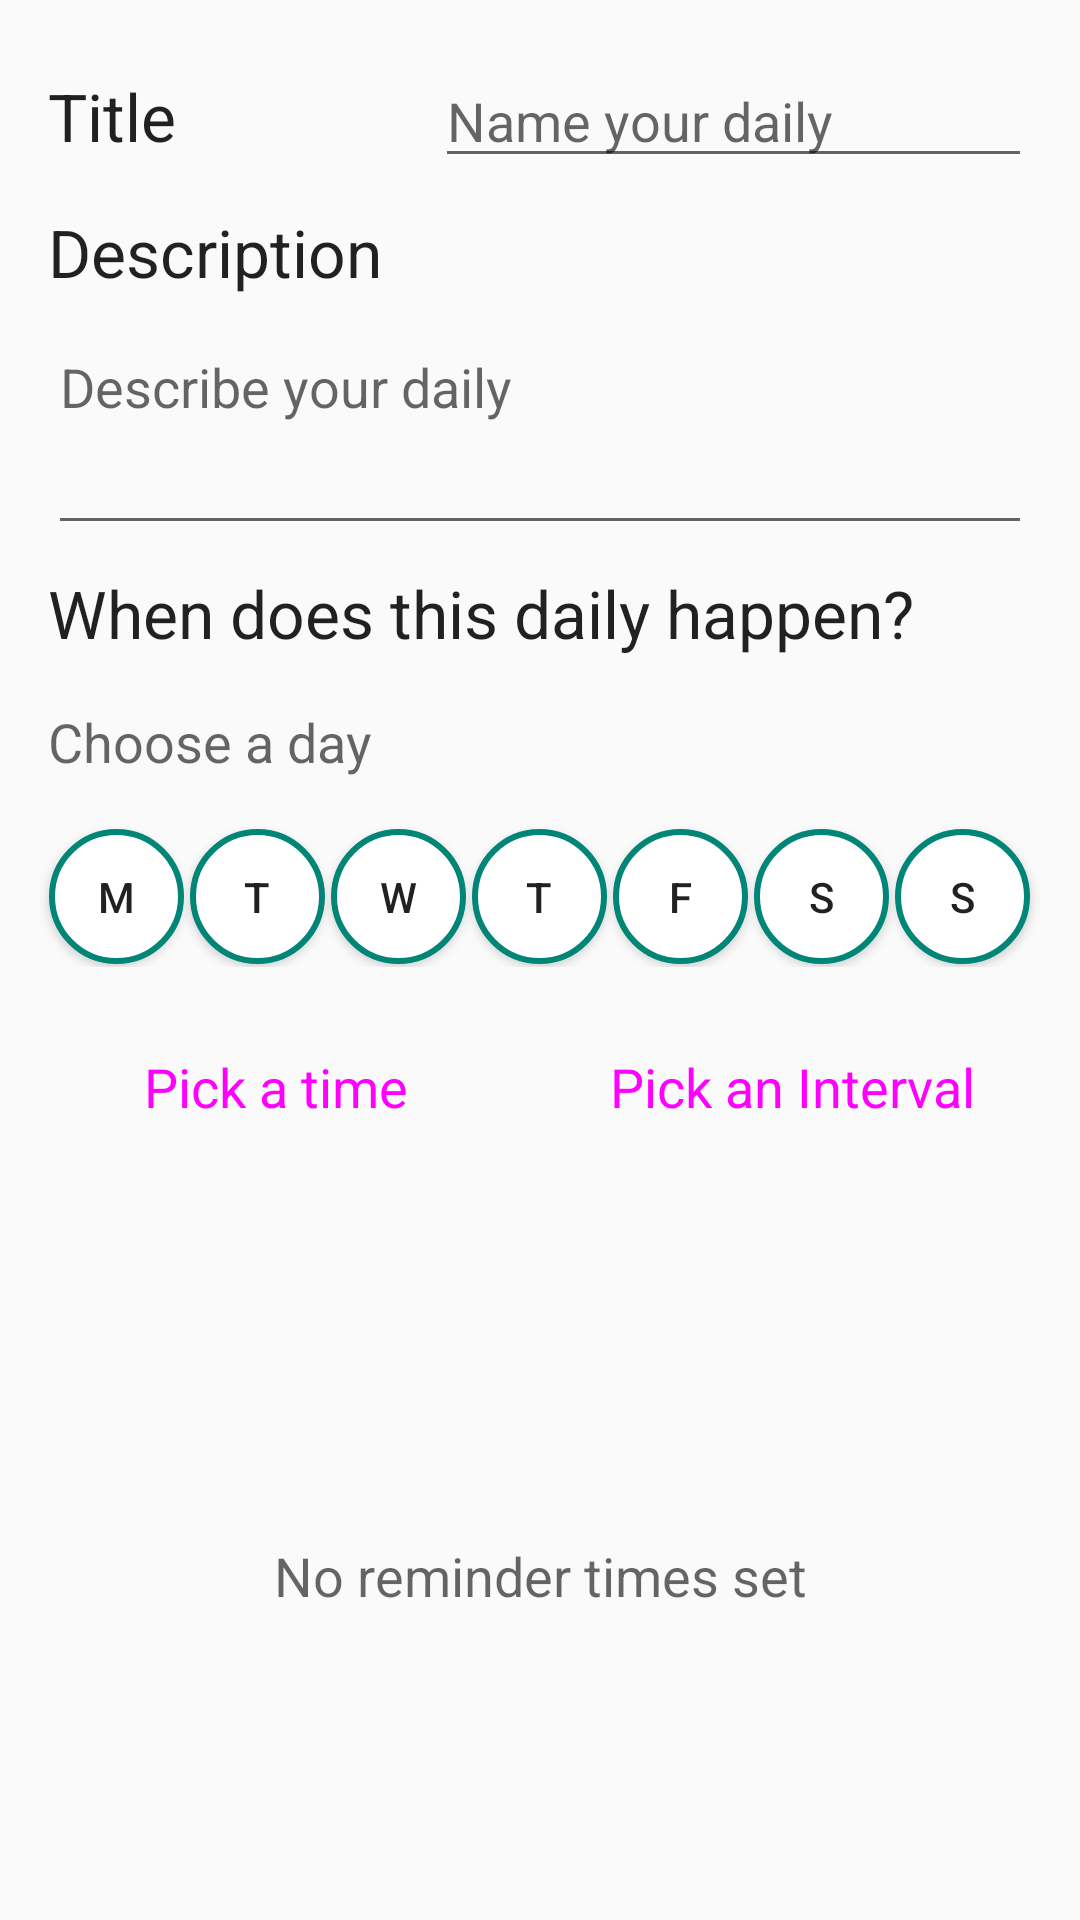

Write the Android layout XML for this screen, with the resource values it uses.
<!-- AndroidManifest.xml: application theme AppTheme -->
<!-- res/layout/activity_add_dailly.xml -->
<?xml version="1.0" encoding="utf-8"?>
<androidx.constraintlayout.widget.ConstraintLayout xmlns:android="http://schemas.android.com/apk/res/android"
    xmlns:app="http://schemas.android.com/apk/res-auto"
    xmlns:tools="http://schemas.android.com/tools"
    android:layout_width="match_parent"
    android:layout_height="match_parent"
    tools:context=".DailyActivity">

    <TextView
        android:id="@+id/title"
        android:layout_width="wrap_content"
        android:layout_height="wrap_content"
        android:layout_marginStart="16dp"
        android:layout_marginLeft="16dp"
        android:layout_marginTop="24dp"
        android:text="@string/daily_title"
        android:textAppearance="@style/TextAppearance.AppCompat.Large"
        app:layout_constraintStart_toStartOf="parent"
        app:layout_constraintTop_toTopOf="parent" />

    <EditText
        android:id="@+id/title_edittext"
        android:layout_width="0dp"
        android:layout_height="wrap_content"
        android:layout_marginStart="16dp"
        android:layout_marginLeft="16dp"
        android:layout_marginEnd="16dp"
        android:layout_marginRight="16dp"
        android:ems="10"
        android:hint="Name your daily"
        android:inputType="textPersonName"
        app:layout_constraintBaseline_toBaselineOf="@+id/title"
        app:layout_constraintEnd_toEndOf="parent"
        app:layout_constraintStart_toStartOf="@+id/guideline" />

    <TextView
        android:id="@+id/choose_day_textview"
        android:layout_width="wrap_content"
        android:layout_height="wrap_content"
        android:layout_marginStart="16dp"
        android:layout_marginLeft="16dp"
        android:layout_marginTop="16dp"
        android:text="Choose a day"
        android:textAppearance="@style/TextAppearance.AppCompat.Medium"
        app:layout_constraintStart_toStartOf="parent"
        app:layout_constraintTop_toBottomOf="@+id/textView5" />

    <TextView
        android:id="@+id/textView5"
        android:layout_width="wrap_content"
        android:layout_height="wrap_content"
        android:layout_marginStart="16dp"
        android:layout_marginLeft="16dp"
        android:layout_marginTop="8dp"
        android:text="When does this daily happen?"
        android:textAppearance="@style/TextAppearance.AppCompat.Large"
        app:layout_constraintStart_toStartOf="parent"
        app:layout_constraintTop_toBottomOf="@+id/desc_edittext" />

    <Button
        android:id="@+id/choose_time_button"
        style="@style/Widget.MaterialComponents.Button.Icon"
        android:layout_width="0dp"
        android:layout_height="wrap_content"
        android:layout_marginStart="16dp"
        android:layout_marginLeft="16dp"
        android:layout_marginTop="16dp"
        android:layout_marginEnd="16dp"
        android:layout_marginRight="16dp"
        android:onClick="pickTimes"
        android:text="@string/pick_a_time"
        android:textAppearance="@style/TextAppearance.AppCompat.Medium"
        app:layout_constraintEnd_toStartOf="@+id/choose_interval_button"
        app:layout_constraintStart_toStartOf="parent"
        app:layout_constraintTop_toBottomOf="@+id/button_holder" />

    <Button
        android:id="@+id/choose_interval_button"
        style="@style/Widget.MaterialComponents.Button.Icon"
        android:layout_width="0dp"
        android:layout_height="wrap_content"
        android:layout_marginTop="16dp"
        android:layout_marginEnd="16dp"
        android:layout_marginRight="16dp"
        android:onClick="pickIntervals"
        android:text="@string/pick_an_interval"
        android:textAppearance="@style/TextAppearance.AppCompat.Medium"
        app:layout_constraintEnd_toEndOf="parent"
        app:layout_constraintHorizontal_bias="0.497"
        app:layout_constraintStart_toEndOf="@+id/choose_time_button"
        app:layout_constraintTop_toBottomOf="@+id/button_holder" />

    <TextView
        android:id="@+id/textView6"
        android:layout_width="wrap_content"
        android:layout_height="wrap_content"
        android:layout_marginStart="16dp"
        android:layout_marginLeft="16dp"
        android:layout_marginTop="16dp"
        android:text="Description"
        android:textAppearance="@style/TextAppearance.AppCompat.Large"
        app:layout_constraintStart_toStartOf="parent"
        app:layout_constraintTop_toBottomOf="@+id/title" />

    <EditText
        android:id="@+id/desc_edittext"
        android:layout_width="0dp"
        android:layout_height="75dp"
        android:layout_marginStart="16dp"
        android:layout_marginLeft="16dp"
        android:layout_marginTop="8dp"
        android:layout_marginEnd="16dp"
        android:layout_marginRight="16dp"
        android:ems="10"
        android:gravity="start|top"
        android:hint="Describe your daily"
        android:inputType="textShortMessage|textMultiLine|text"
        android:maxLength="200"
        android:maxLines="4"
        android:scrollbarStyle="insideOverlay"
        android:scrollbars="vertical"
        android:scrollHorizontally="false"
        app:layout_constraintEnd_toEndOf="parent"
        app:layout_constraintHorizontal_bias="0.67"
        app:layout_constraintStart_toStartOf="parent"
        app:layout_constraintTop_toBottomOf="@+id/textView6" />

    <RelativeLayout
        android:id="@+id/button_holder"
        android:layout_width="match_parent"
        android:layout_height="wrap_content"
        android:layout_marginTop="16dp"
        android:gravity="center_horizontal"
        app:layout_constraintEnd_toEndOf="parent"
        app:layout_constraintStart_toStartOf="parent"
        app:layout_constraintTop_toBottomOf="@+id/choose_day_textview">

        <Button
            android:id="@+id/monButton"
            android:layout_width="@dimen/week_button_size"
            android:layout_height="@dimen/week_button_size"
            android:layout_margin="@dimen/week_button_padding"
            android:background="@drawable/weekday_unselected"
            android:onClick="onButtonPressed"
            android:text="M" />

        <Button
            android:id="@+id/tueButton"
            android:layout_width="@dimen/week_button_size"
            android:layout_height="@dimen/week_button_size"
            android:layout_margin="@dimen/week_button_padding"
            android:layout_toRightOf="@+id/monButton"
            android:background="@drawable/weekday_unselected"
            android:onClick="onButtonPressed"
            android:text="T" />

        <Button
            android:id="@+id/wedButton"
            android:layout_width="@dimen/week_button_size"
            android:layout_height="@dimen/week_button_size"
            android:layout_margin="@dimen/week_button_padding"
            android:layout_toRightOf="@+id/tueButton"
            android:background="@drawable/weekday_unselected"
            android:onClick="onButtonPressed"
            android:text="W" />

        <Button
            android:id="@+id/thurButton"
            android:layout_width="@dimen/week_button_size"
            android:layout_height="@dimen/week_button_size"
            android:layout_margin="@dimen/week_button_padding"
            android:layout_toRightOf="@+id/wedButton"
            android:background="@drawable/weekday_unselected"
            android:onClick="onButtonPressed"
            android:text="T" />

        <Button
            android:id="@+id/friButton"
            android:layout_width="@dimen/week_button_size"
            android:layout_height="@dimen/week_button_size"
            android:layout_margin="@dimen/week_button_padding"
            android:layout_toRightOf="@+id/thurButton"
            android:background="@drawable/weekday_unselected"
            android:onClick="onButtonPressed"
            android:text="F" />

        <Button
            android:id="@+id/satButton"
            android:layout_width="@dimen/week_button_size"
            android:layout_height="@dimen/week_button_size"
            android:layout_margin="@dimen/week_button_padding"
            android:layout_toRightOf="@+id/friButton"
            android:background="@drawable/weekday_unselected"
            android:onClick="onButtonPressed"
            android:text="S" />

        <Button
            android:id="@+id/sunButton"
            android:layout_width="@dimen/week_button_size"
            android:layout_height="@dimen/week_button_size"
            android:layout_margin="@dimen/week_button_padding"
            android:layout_toRightOf="@+id/satButton"
            android:background="@drawable/weekday_unselected"
            android:onClick="onButtonPressed"
            android:text="S" />
    </RelativeLayout>

    <androidx.recyclerview.widget.RecyclerView
        android:id="@+id/times_list"
        android:layout_width="match_parent"
        android:layout_height="0dp"
        android:layout_marginTop="24dp"
        android:layout_marginBottom="24dp"
        android:visibility="gone"
        app:layout_constraintBottom_toBottomOf="parent"
        app:layout_constraintTop_toBottomOf="@+id/choose_time_button"
        tools:layout_editor_absoluteX="83dp"></androidx.recyclerview.widget.RecyclerView>

    <TextView
        android:id="@+id/no_reminder_times"
        android:layout_width="wrap_content"
        android:layout_height="wrap_content"
        android:layout_marginTop="24dp"
        android:text="@string/no_reminder_times_set"
        android:textAppearance="@style/TextAppearance.AppCompat.Medium"
        app:layout_constraintBottom_toBottomOf="parent"
        app:layout_constraintEnd_toEndOf="parent"
        app:layout_constraintStart_toStartOf="parent"
        app:layout_constraintTop_toBottomOf="@+id/choose_time_button" />

    <androidx.constraintlayout.widget.Guideline
        android:id="@+id/guideline"
        android:layout_width="wrap_content"
        android:layout_height="wrap_content"
        android:orientation="vertical"
        app:layout_constraintGuide_begin="129dp" />

</androidx.constraintlayout.widget.ConstraintLayout>
<!-- resources referenced by this layout -->
<resources>
  <dimen name="week_button_padding">1dp</dimen>
  <dimen name="week_button_size">45dp</dimen>
  <!-- drawable weekday_unselected (drawable) -->
  <?xml version="1.0" encoding="utf-8"?>
  <shape
      xmlns:android="http://schemas.android.com/apk/res/android"
      android:shape="oval">
  
      
      <solid android:color="@color/colorWhite" />
  
      
      <stroke
          android:width="2dp"
          android:color="@color/colorPrimary" />
  
      
      <corners
          android:radius="10dp"/>
  </shape>
  <string name="daily_title">Title</string>
  <string name="no_reminder_times_set">No reminder times set</string>
  <string name="pick_a_time">Pick a time</string>
  <string name="pick_an_interval">Pick an Interval</string>
  <style name="AppTheme" parent="Theme.AppCompat.Light.DarkActionBar">
          
          <item name="colorPrimary">@color/colorPrimary</item>
          <item name="colorPrimaryDark">@color/colorPrimaryDark</item>
          <item name="colorAccent">@color/colorPrimaryAccent</item>
      </style>
  <color name="colorWhite">#FFFFFF</color>
  <color name="colorPrimary">#008577</color>
  <color name="colorPrimaryDark">#00574B</color>
  <color name="colorPrimaryAccent">#D81B60</color>
</resources>
